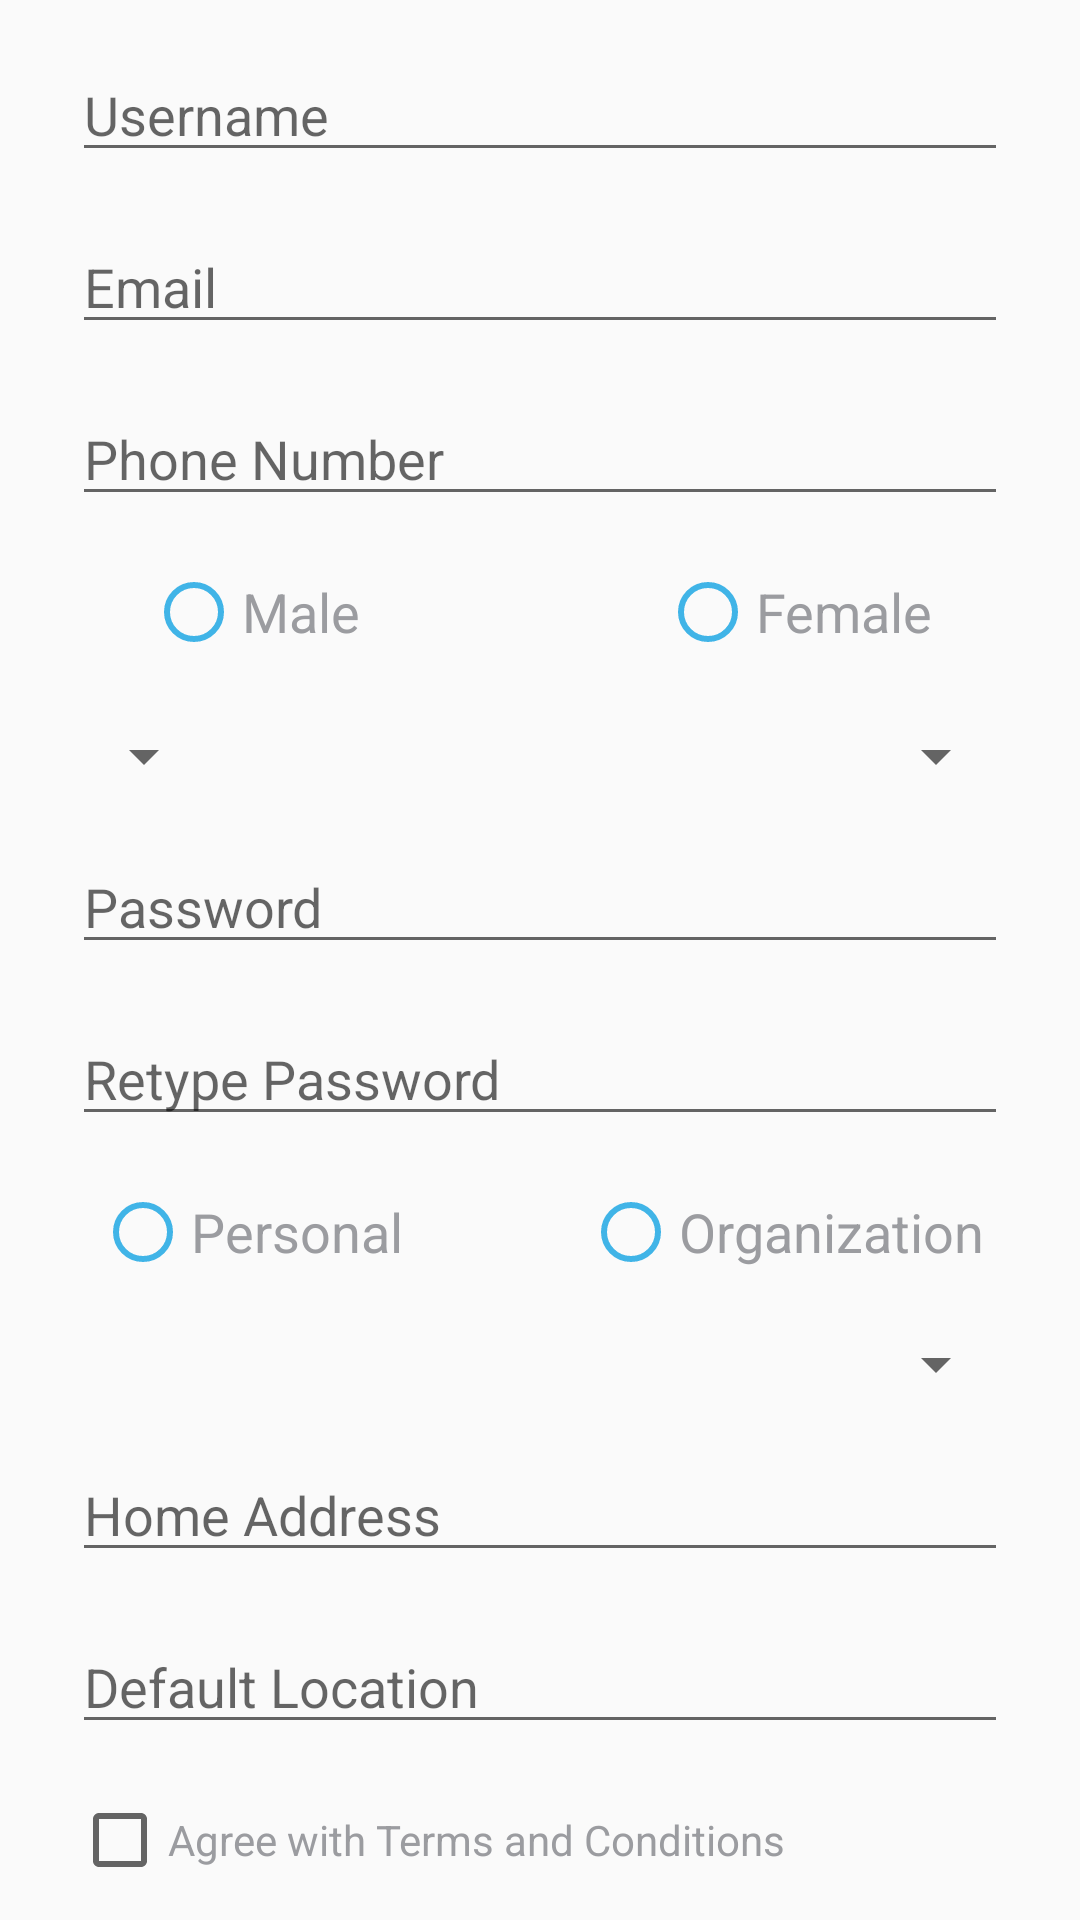

This screen was rendered from an Android layout file. Write that file and the resources it references.
<!-- AndroidManifest.xml: application theme AppTheme.NoActionBar -->
<!-- res/layout/activity_register.xml -->
<?xml version="1.0" encoding="utf-8"?>
<androidx.core.widget.NestedScrollView xmlns:android="http://schemas.android.com/apk/res/android"
    xmlns:app="http://schemas.android.com/apk/res-auto"
    xmlns:tools="http://schemas.android.com/tools"
    android:layout_width="match_parent"
    android:layout_height="match_parent"
    tools:context=".Register">

    
    <androidx.constraintlayout.widget.ConstraintLayout
    android:layout_width="match_parent"
    android:layout_height="match_parent"
     >

    <EditText
        android:layout_marginTop="16dp"
        android:id="@+id/edt_username_register"
        android:hint="Username"

        style="@style/LeftRight"
        android:layout_width="match_parent"
        android:layout_height="wrap_content"
        app:layout_constraintEnd_toEndOf="parent"
        app:layout_constraintStart_toStartOf="parent"
        app:layout_constraintTop_toTopOf="parent" />

    <EditText
        android:layout_marginTop="16dp"
        android:id="@+id/edt_username_email"
        style="@style/LeftRight"
        android:inputType="textEmailAddress"
        android:layout_width="match_parent"
        android:layout_height="wrap_content"
        android:hint="Email"
        app:layout_constraintEnd_toEndOf="parent"
        app:layout_constraintStart_toStartOf="parent"
        app:layout_constraintTop_toBottomOf="@+id/edt_username_register" />
    <EditText
        android:layout_marginTop="16dp"
        android:id="@+id/edt_username_phone"
        style="@style/LeftRight"
        android:inputType="number"
        android:layout_width="match_parent"
        android:layout_height="wrap_content"
        android:hint="Phone Number"
        app:layout_constraintEnd_toEndOf="parent"
        app:layout_constraintStart_toStartOf="parent"
        app:layout_constraintTop_toBottomOf="@+id/edt_username_email" />

    <RadioGroup
        android:id="@+id/rg_sex"
        android:layout_marginTop="16dp"
        android:layout_width="match_parent"
        android:layout_height="wrap_content"
        android:orientation="horizontal"
        android:gravity="center"
        style="@style/LeftRight"
        app:layout_constraintEnd_toEndOf="parent"
        app:layout_constraintStart_toStartOf="parent"
        app:layout_constraintTop_toBottomOf="@+id/edt_username_phone">

            <RadioButton
                android:layout_width="wrap_content"
                android:layout_height="wrap_content"
                android:text="Male"
                android:layout_marginRight="50dp"
                android:buttonTint="@color/colorBlue"
                android:textColor="@color/colorTextRegister"
                android:textSize="18sp" />

            <RadioButton
                android:layout_marginLeft="50dp"
                android:layout_width="wrap_content"
                android:layout_height="wrap_content"
                android:buttonTint="@color/colorBlue"
                android:text="Female"
                android:textColor="@color/colorTextRegister"
                android:textSize="18sp"
                />

    </RadioGroup>

    <RelativeLayout
        android:id="@+id/spinner_register_blood"
        android:layout_marginTop="20dp"
        android:layout_width="match_parent"
        android:layout_height="wrap_content"
        style="@style/LeftRight"
        app:layout_constraintTop_toBottomOf="@+id/rg_sex">


            <Spinner
                android:layout_alignParentLeft="true"
                android:id="@+id/spinner_blood_type"
                android:layout_width="wrap_content"
                android:layout_height="wrap_content"
                android:autofillHints="Blood Type"
                android:layout_alignParentStart="true" />

            <Spinner
                android:layout_alignParentRight="true"
                android:id="@+id/spinner_reshus"
                android:layout_width="wrap_content"
                android:layout_height="wrap_content"
                android:autofillHints="Reshus"
                android:layout_alignParentEnd="true" />
    </RelativeLayout>

    <EditText
        android:layout_marginTop="16dp"
        android:id="@+id/edt_password_register"
        style="@style/LeftRight"
        android:inputType="textPassword"
        android:layout_width="match_parent"
        android:layout_height="wrap_content"
        android:hint="Password"
        app:layout_constraintEnd_toEndOf="parent"
        app:layout_constraintStart_toStartOf="parent"
        app:layout_constraintTop_toBottomOf="@+id/spinner_register_blood" />
    <EditText
        android:layout_marginTop="16dp"
        android:id="@+id/edt_re_password_register"
        style="@style/LeftRight"
        android:inputType="textPassword"
        android:layout_width="match_parent"
        android:layout_height="wrap_content"
        android:hint="Retype Password"
        app:layout_constraintEnd_toEndOf="parent"
        app:layout_constraintStart_toStartOf="parent"
        app:layout_constraintTop_toBottomOf="@+id/edt_password_register" />
    <RadioGroup
        android:id="@+id/rg_profil"
        android:layout_marginTop="16dp"
        android:layout_width="match_parent"
        android:layout_height="wrap_content"
        android:orientation="horizontal"
        android:gravity="center"
        style="@style/LeftRight"
        app:layout_constraintEnd_toEndOf="parent"
        app:layout_constraintStart_toStartOf="parent"
        app:layout_constraintTop_toBottomOf="@+id/edt_re_password_register">


            <RadioButton
                android:layout_marginRight="30dp"
                android:layout_width="wrap_content"
                android:layout_height="wrap_content"
                android:buttonTint="@color/colorBlue"
                android:text="Personal"
                android:textColor="@color/colorTextRegister"
                android:textSize="18sp" />

            <RadioButton
                android:id="@+id/radioButton2"
                android:layout_marginLeft="30dp"
                android:layout_width="wrap_content"
                android:layout_height="wrap_content"
                android:buttonTint="@color/colorBlue"
                android:text="Organization"
                android:textColor="@color/colorTextRegister"
                android:textSize="18sp" />

    </RadioGroup>

    <Spinner
        android:layout_marginTop="16dp"
        android:id="@+id/spinner_job"
        android:autofillHints="Job"
        android:layout_width="match_parent"
        android:layout_height="wrap_content"
        style="@style/LeftRight"
        app:layout_constraintStart_toStartOf="parent"
        app:layout_constraintTop_toBottomOf="@+id/rg_profil" />

    <EditText
        android:id="@+id/edt_home_address"
        style="@style/LeftRight"
        android:layout_marginTop="16dp"
        android:layout_width="match_parent"
        android:layout_height="wrap_content"
        android:hint="Home Address"
        app:layout_constraintEnd_toEndOf="parent"
        app:layout_constraintStart_toStartOf="parent"
        app:layout_constraintTop_toBottomOf="@+id/spinner_job" />
   <EditText
        android:id="@+id/edt_default_location"
        style="@style/LeftRight"
        android:layout_marginTop="16dp"
        android:layout_width="match_parent"
        android:layout_height="wrap_content"
        android:drawableRight="@drawable/ic_blood_needed_location"
        android:hint="Default Location"
        app:layout_constraintEnd_toEndOf="parent"
        app:layout_constraintStart_toStartOf="parent"
        app:layout_constraintTop_toBottomOf="@+id/edt_home_address" />

    <CheckBox
        android:layout_marginTop="16dp"
        android:id="@+id/cb_agree"
        android:textColor="@color/colorTextRegister"
        android:text="Agree with Terms and Conditions"
        android:layout_width="match_parent"
        android:layout_height="wrap_content"
        style="@style/LeftRight"
        app:layout_constraintTop_toBottomOf="@+id/edt_default_location" />

    <Button
        android:background="@drawable/button_background_register"
        android:layout_marginTop="16dp"
        android:layout_marginBottom="32dp"
        android:id="@+id/btn_register"
        android:layout_width="match_parent"
        android:layout_height="wrap_content"
        android:textSize="18sp"
        android:text="REGISTER"
        android:textColor="@color/colorBlue"
        style="@style/LeftRight"
        app:layout_constraintEnd_toEndOf="parent"
        app:layout_constraintStart_toStartOf="parent"
        app:layout_constraintTop_toBottomOf="@+id/cb_agree" />


</androidx.constraintlayout.widget.ConstraintLayout>

</androidx.core.widget.NestedScrollView>
<!-- resources referenced by this layout -->
<resources>
  <color name="colorBlue">#40B4E7</color>
  <color name="colorTextRegister">#9B9CA0</color>
  <!-- drawable button_background_register (drawable) -->
  <?xml version="1.0" encoding="utf-8"?>
  <shape xmlns:android="http://schemas.android.com/apk/res/android">
   <solid android:color="@android:color/white"/>
      <stroke android:color="@color/colorPrimary" android:width="2dp"/>
      <corners android:radius="5dp"/>
  </shape>
  <style name="LeftRight">
          <item name="android:layout_marginLeft">24dp</item>
          <item name="android:layout_marginRight">24dp</item>
      </style>
  <style name="AppTheme.NoActionBar" parent="Theme.AppCompat.Light.NoActionBar">
      </style>
  <color name="colorPrimary">#40B4E7</color>
</resources>
